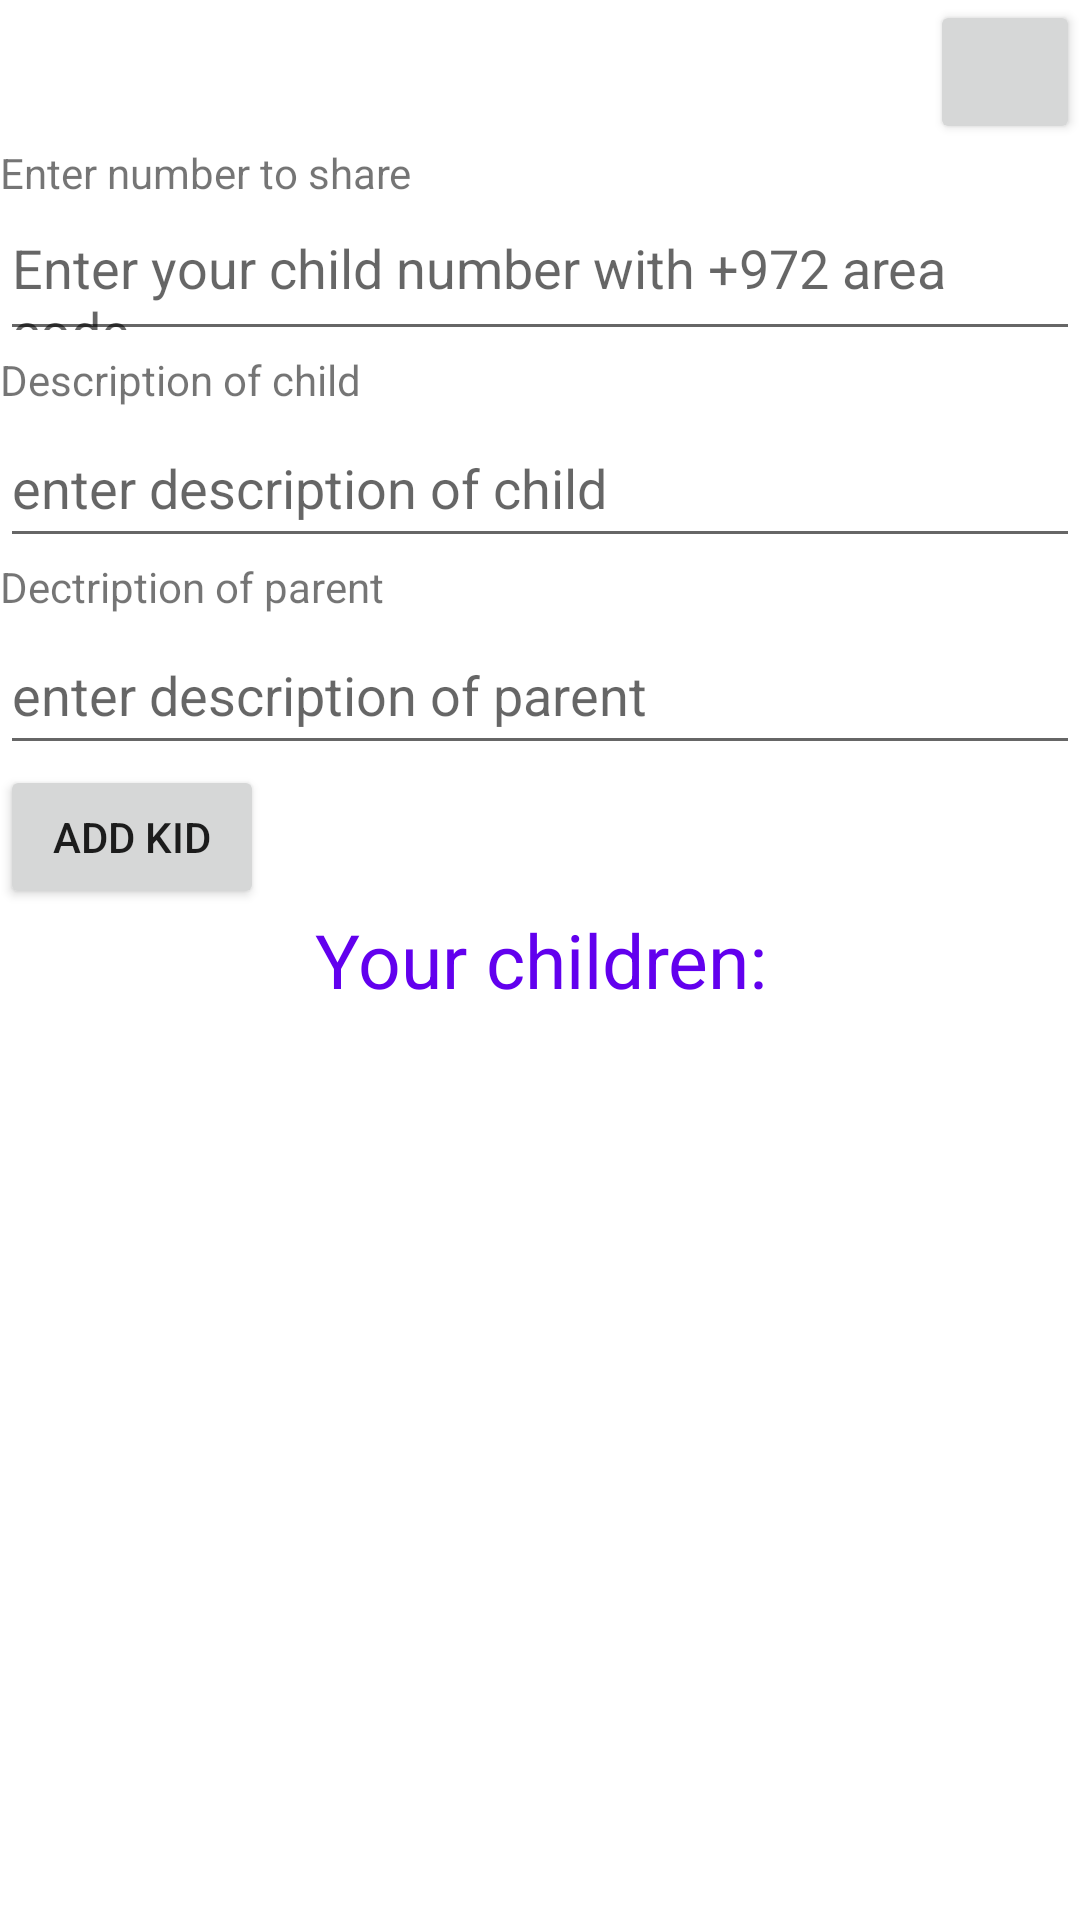

Here is an Android app screen rendered from its layout file. Give the layout XML and the strings, colors and styles it references.
<!-- AndroidManifest.xml: application theme Theme.PlayKid -->
<!-- res/layout/activity_share_money.xml -->
<?xml version="1.0" encoding="utf-8"?>
<LinearLayout xmlns:android="http://schemas.android.com/apk/res/android"
    xmlns:app="http://schemas.android.com/apk/res-auto"
    xmlns:tools="http://schemas.android.com/tools"
    android:layout_width="match_parent"
    android:layout_height="match_parent"
    tools:context=".ShareMoneyActivity"
    android:orientation="vertical">

    <Button
        android:id="@+id/btnGoHome"
        android:layout_width="50dp"
        android:layout_gravity="right"
        android:layout_height="wrap_content"
        android:drawableLeft="@drawable/ic_home"/>


    <TextView
        android:layout_width="wrap_content"
        android:layout_height="wrap_content"
        android:text="Enter number to share"/>

    <EditText
        android:id="@+id/txtPhone"
        android:layout_width="match_parent"
        android:layout_height="50dp"

        android:hint="@string/enter_child_phone" />


    <TextView
        android:layout_width="wrap_content"
        android:layout_height="wrap_content"
        android:text="Description of child" />

    <EditText
        android:id="@+id/txtDescriptionChild"
        android:layout_width="match_parent"
        android:layout_height="50dp"
        android:hint="enter description of child" />


    <TextView
        android:layout_width="match_parent"
        android:layout_height="wrap_content"
        android:text="Dectription of parent" />

    <EditText
        android:id="@+id/txtDescriptionParent"
        android:layout_width="match_parent"
        android:layout_height="50dp"
        android:inputType="textPersonName"
        android:hint="enter description of parent" />

    <Button
        android:id="@+id/btnShare"
        android:layout_width="wrap_content"
        android:layout_height="wrap_content"
        android:text="Add kid"/>

    <TextView
        android:id="@+id/textView5"
        android:layout_width="match_parent"
        android:layout_height="wrap_content"
        android:textAlignment="center"
        android:textSize="25sp"
        android:textColor="@color/purple_500"
        android:text="Your children:" />


    <ListView
        android:id="@+id/list"
        android:layout_height="wrap_content"
        android:layout_width="match_parent">
    </ListView>

</LinearLayout>
<!-- resources referenced by this layout -->
<resources>
  <string name="enter_child_phone">Enter your child number with +972 area code</string>
  <style name="Theme.PlayKid" parent="Theme.MaterialComponents.DayNight.DarkActionBar">
          
          <item name="colorPrimary">@color/purple_500</item>
          <item name="colorPrimaryVariant">@color/purple_700</item>
          <item name="colorOnPrimary">@color/white</item>
          
          <item name="colorSecondary">@color/teal_200</item>
          <item name="colorSecondaryVariant">@color/teal_700</item>
          <item name="colorOnSecondary">@color/black</item>
          
          <item name="android:statusBarColor" tools:targetApi="l">?attr/colorPrimaryVariant</item>
          
      </style>
  <!-- not gathered from this repository: default colours our renderer supplied (Android Studio template values) -->
  <color name="purple_500">#FF6200EE</color>
  <color name="purple_700">#FF3700B3</color>
  <color name="teal_200">#FF03DAC5</color>
  <color name="teal_700">#FF018786</color>
  <color name="black">#FF000000</color>
  <color name="white">#FFFFFFFF</color>
</resources>
